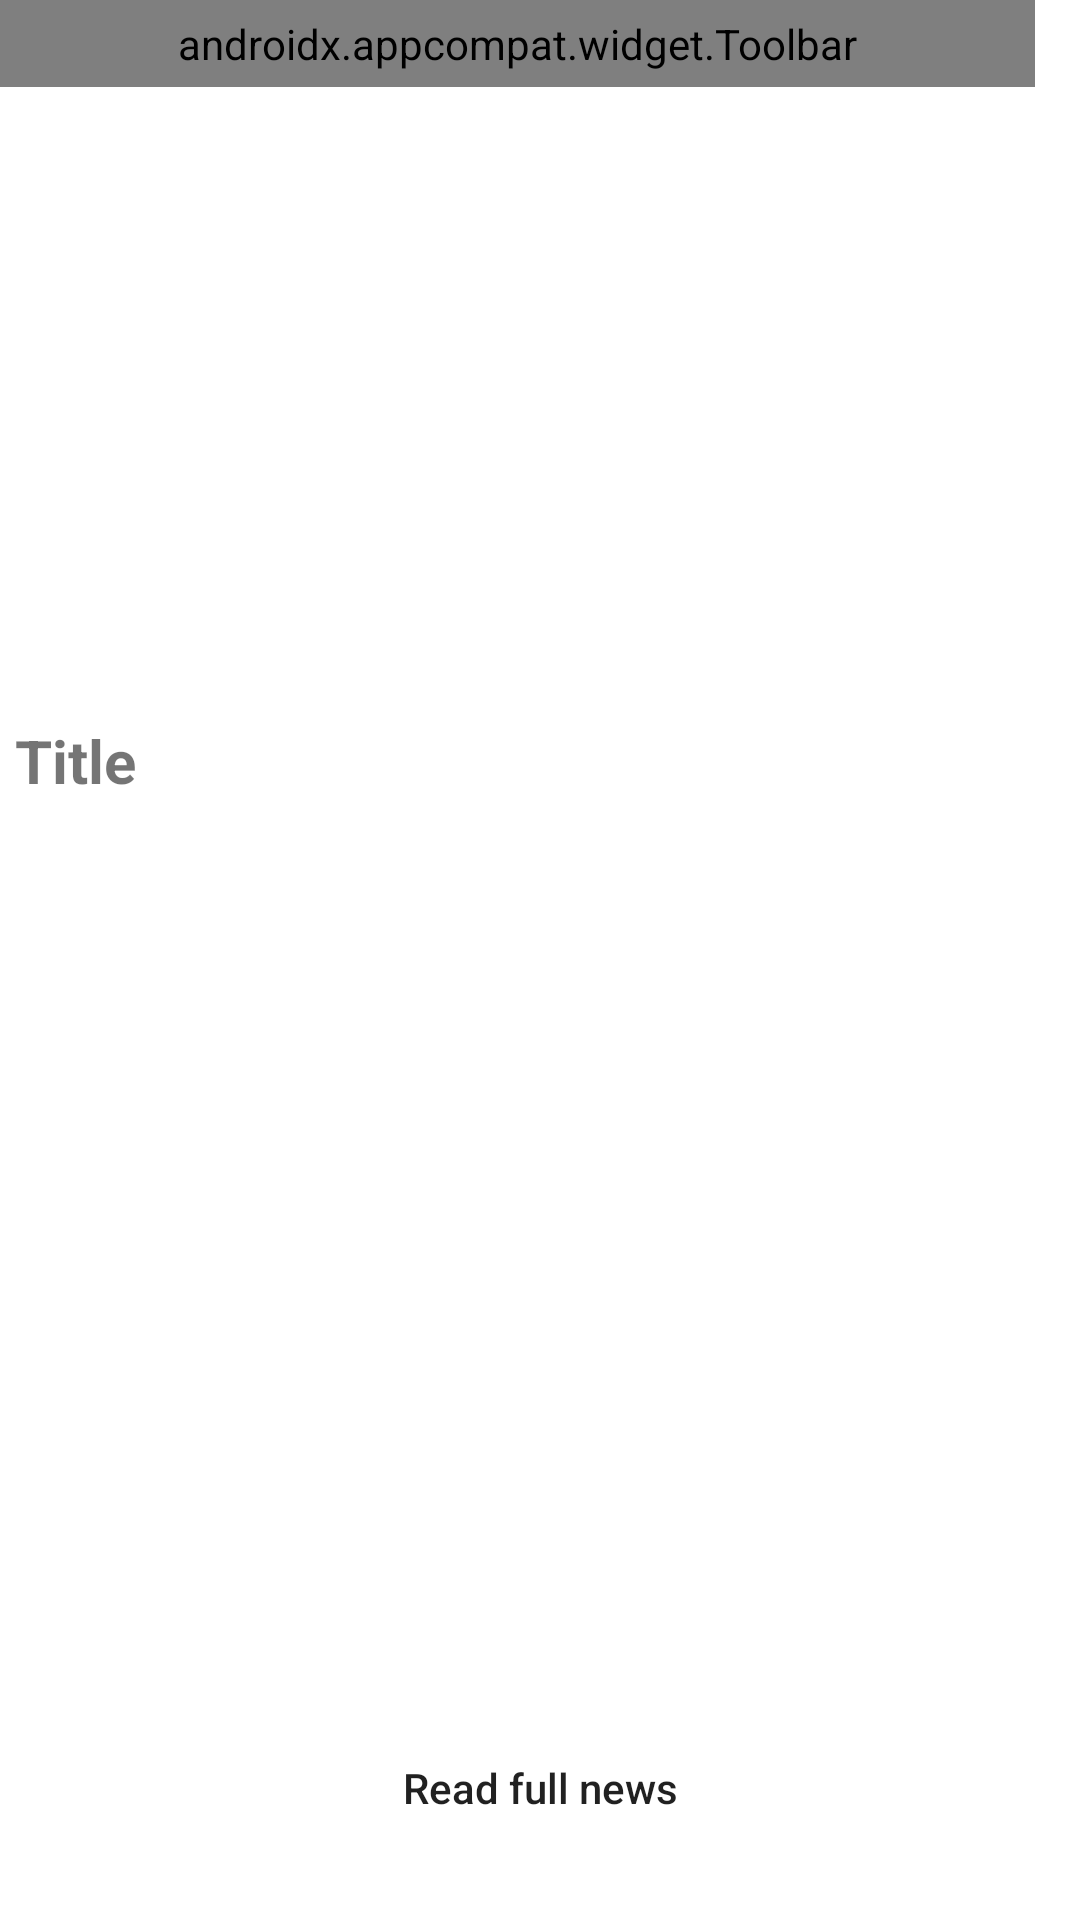

Reconstruct the res/layout file that produces this screen, plus the resources it refers to.
<!-- AndroidManifest.xml: application theme Theme.QuickNews -->
<!-- res/layout/activity_news_detail.xml -->
<?xml version="1.0" encoding="utf-8"?>
<RelativeLayout xmlns:android="http://schemas.android.com/apk/res/android"
    xmlns:app="http://schemas.android.com/apk/res-auto"
    xmlns:tools="http://schemas.android.com/tools"
    android:layout_width="match_parent"
    android:layout_height="match_parent"
    android:background="@color/black_shade_1"
    tools:context=".NewsDetailActivity">

    <androidx.appcompat.widget.Toolbar
        android:id="@+id/tool"
        android:background="@color/black_shade_1"
        app:titleTextColor="@color/yellow"
        app:title="Quick_news"
        android:padding="5dp"
        android:gravity="center"
        android:layout_marginEnd="15dp"
        android:textStyle="bold"
        android:layout_width="match_parent"
        android:layout_height="wrap_content"/>

    <ScrollView
        android:layout_width="match_parent"
        android:layout_height="match_parent"
        android:layout_above="@id/readNews"
        android:layout_below="@id/tool">

        <RelativeLayout
            android:layout_width="match_parent"
            android:layout_height="wrap_content">

            <ImageView
                android:id="@+id/imageID"
                android:layout_width="match_parent"
                android:layout_height="200dp"
                android:layout_marginStart="3dp"
                android:layout_marginTop="3dp"
                android:layout_marginEnd="3dp"
                android:layout_marginBottom="3dp"
                android:padding="3dp"
                android:scaleType="centerCrop" />

            <TextView
                android:layout_width="match_parent"
                android:layout_height="wrap_content"
                android:text ="Title"
                android:id="@+id/title"
                android:layout_below="@id/imageID"
                android:textColor="@color/yellow"
                android:padding="5dp"
                android:textSize="20dp"
                android:textStyle="bold"/>

            <TextView
                android:layout_width="match_parent"
                android:layout_height="wrap_content"
                android:text ="Sub Description"
                android:id="@+id/description"
                android:layout_below="@id/title"
                android:textColor="@color/white"
                android:padding="4dp"
                android:layout_margin="4dp"
                android:textSize="18dp"
                android:textStyle="bold"/>

            <TextView
                android:layout_width="match_parent"
                android:layout_height="wrap_content"
                android:text ="Content"
                android:id="@+id/content"
                android:layout_below="@id/description"
                android:textColor="@color/white"
                android:padding="4dp"
                android:layout_margin="4dp" />

        </RelativeLayout>
    </ScrollView>

    <Button
        android:layout_width="match_parent"
        android:layout_height="wrap_content"
        android:id="@+id/readNews"
        android:layout_alignParentBottom="true"
        android:layout_marginStart="20dp"
        android:layout_marginEnd="20dp"
        android:layout_marginBottom="20dp"
        android:background="@color/yellow"
        android:backgroundTint="@color/yellow"
        android:text="Read full news"
        android:textAllCaps="false"/>

</RelativeLayout>
<!-- resources referenced by this layout -->
<resources>
  <style name="Theme.QuickNews" parent="Theme.MaterialComponents.DayNight.NoActionBar">
          
          <item name="colorPrimary">@color/purple_500</item>
          <item name="colorPrimaryVariant">@color/purple_700</item>
          <item name="colorOnPrimary">@color/white</item>
          
          <item name="colorSecondary">@color/teal_200</item>
          <item name="colorSecondaryVariant">@color/teal_700</item>
          <item name="colorOnSecondary">@color/black</item>
          
          <item name="android:statusBarColor">?attr/colorPrimaryVariant</item>
          
      </style>
  <!-- not gathered from this repository: default colours our renderer supplied (Android Studio template values) -->
  <color name="purple_500">#FF6200EE</color>
  <color name="purple_700">#FF3700B3</color>
  <color name="teal_200">#FF03DAC5</color>
  <color name="teal_700">#FF018786</color>
  <color name="black">#FF000000</color>
  <color name="white">#FFFFFFFF</color>
</resources>
